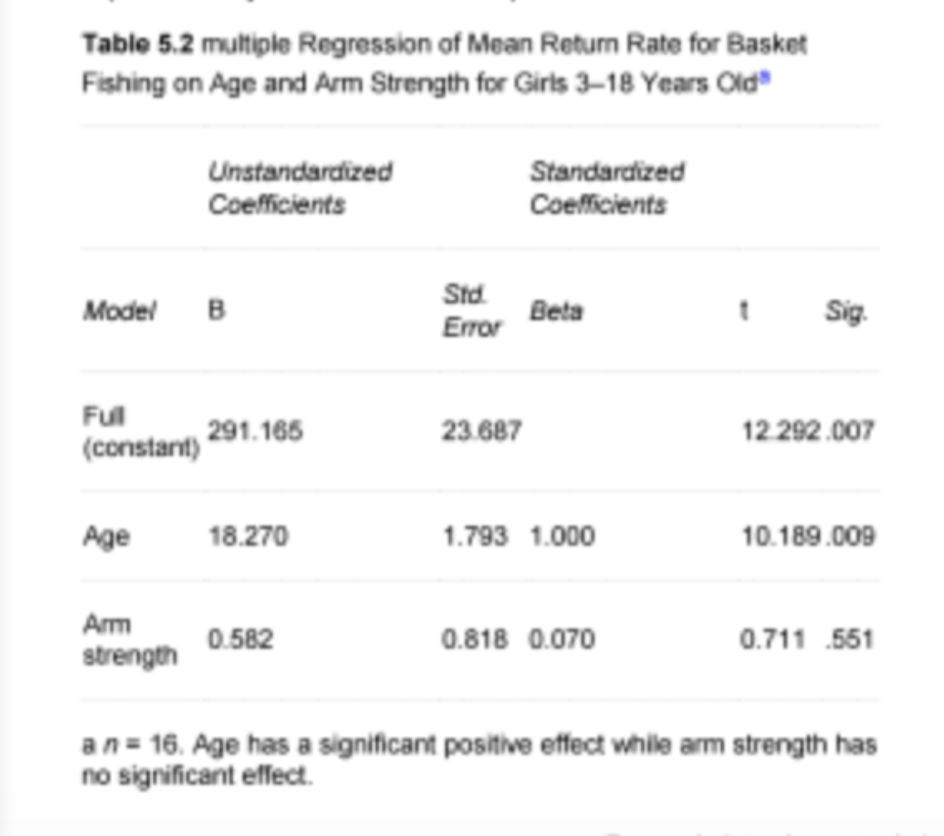

The file beside this chart, header and first rows:
Model, B, std. Error, Beta, t, sig
Full (constant), 291.2, 23.69, , 12.29, 0.007
Age, 18.27, 1.793, 1, 10.19, 0.009
Arm strength, 0.582, 0.818, 0.07, 0.711, 0.551
